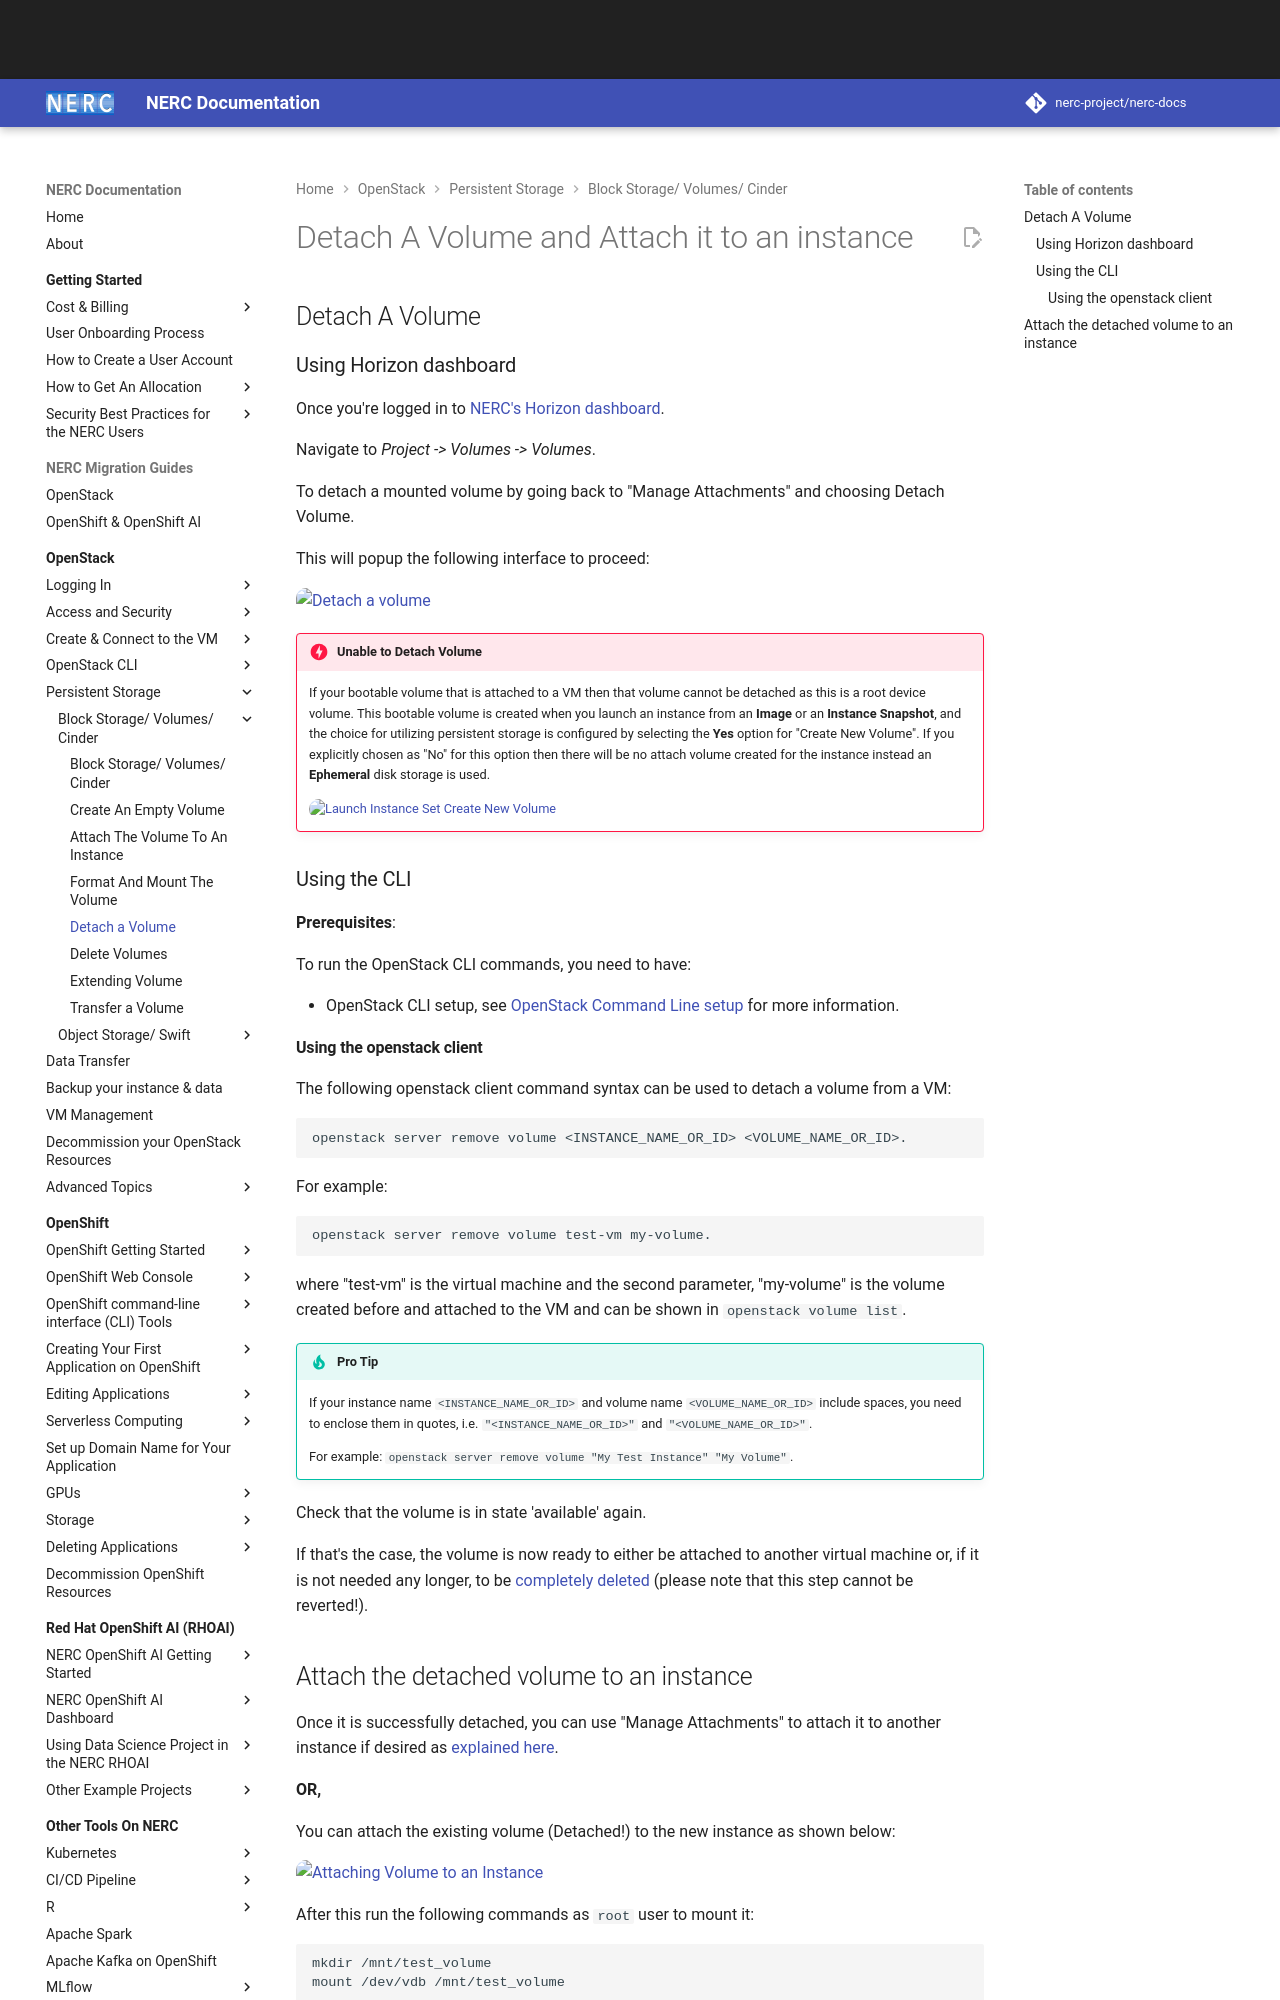

repository: nerc-project/nerc-docs · page: openstack/persistent-storage/detach-a-volume/index.html · generator: mkdocs

# Detach A Volume and Attach it to an instance

## Detach A Volume

### Using Horizon dashboard

Once you're logged in to [NERC's Horizon dashboard](https://stack.nerc.mghpcc.org).

Navigate to _Project -> Volumes -> Volumes_.

To detach a mounted volume by going back to "Manage Attachments" and choosing
Detach Volume.

This will popup the following interface to proceed:

![Detach a volume](images/detach-volume-from-an-instance.png)

!!! danger "Unable to Detach Volume"

    If your bootable volume that is attached to a VM then that volume cannot be
    detached as this is a root device volume. This bootable volume is created when
    you launch an instance from an **Image** or an **Instance Snapshot**, and the
    choice for utilizing persistent storage is configured by selecting the **Yes**
    option for "Create New Volume". If you explicitly chosen as "No" for this option
    then there will be no attach volume created for the instance instead an **Ephemeral**
    disk storage is used.

    ![Launch Instance Set Create New Volume](images/instance-create-new-volume.png)

### Using the CLI

**Prerequisites**:

To run the OpenStack CLI commands, you need to have:

-   OpenStack CLI setup, see [OpenStack Command Line setup](../openstack-cli/openstack-CLI.md#command-line-setup)
    for more information.

#### Using the openstack client

The following openstack client command syntax can be used to detach a volume
from a VM:

    openstack server remove volume <INSTANCE_NAME_OR_ID> <VOLUME_NAME_OR_ID>.

For example:

    openstack server remove volume test-vm my-volume.

where "test-vm" is the virtual machine and the second parameter, "my-volume" is
the volume created before and attached to the VM and can be shown in
`openstack volume list`.

!!! tip "Pro Tip"

    If your instance name `<INSTANCE_NAME_OR_ID>` and volume name `<VOLUME_NAME_OR_ID>`
    include spaces, you need to enclose them in quotes, i.e. `"<INSTANCE_NAME_OR_ID>"`
    and `"<VOLUME_NAME_OR_ID>"`.

    For example: `openstack server remove volume "My Test Instance" "My Volume"`.

Check that the volume is in state 'available' again.

If that's the case, the volume is now ready to either be attached to another
virtual machine or, if it is not needed any longer, to be [completely deleted](./delete-volumes.md)
(please note that this step cannot be reverted!).
